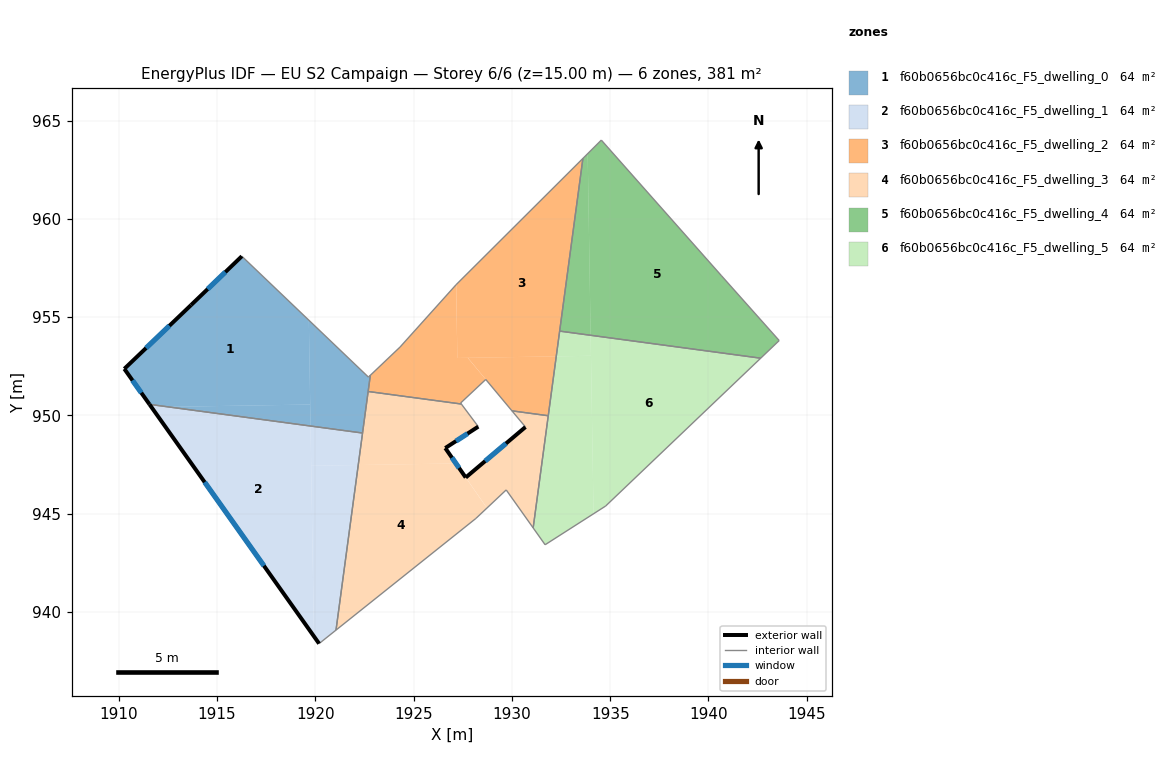
=== STOREY PLAN SPEC (per zone: floor XY polygon, exterior-wall plan segments, windows/doors) ===
zone 1: f60b0656bc0c416c_F5_dwelling_0  (63.5 m²)
  floor: (1919.67, 954.85) (1919.74, 950.56) (1912.50, 950.44) (1911.56, 950.57) (1910.28, 952.37) (1913.68, 955.62) (1916.26, 958.10)
  floor: (1922.80, 952.04) (1922.40, 949.11) (1919.75, 949.46) (1919.67, 954.85) (1922.70, 951.95)
  floor: (1919.74, 950.56) (1919.75, 949.46) (1912.50, 950.44)
  exterior wall: (1910.28, 952.37) – (1911.56, 950.57)  [2.2 m]
    window: (1910.70, 951.78) – (1911.14, 951.15)  [0.8 m²]
  exterior wall: (1913.68, 955.62) – (1910.28, 952.37)  [4.7 m]
    window: (1912.57, 954.57) – (1911.38, 953.43)  [1.7 m²]
  exterior wall: (1916.26, 958.10) – (1913.68, 955.62)  [3.6 m]
    window: (1915.42, 957.30) – (1914.52, 956.43)  [1.3 m²]
  interior walls: 5
zone 2: f60b0656bc0c416c_F5_dwelling_1  (63.5 m²)
  floor: (1919.75, 949.46) (1919.93, 938.76) (1911.66, 950.43) (1912.50, 950.44)
  floor: (1912.50, 950.44) (1911.66, 950.43) (1911.56, 950.57)
  floor: (1922.18, 947.48) (1921.05, 939.08) (1920.19, 938.39) (1919.93, 938.76) (1919.79, 947.44)
  floor: (1922.40, 949.11) (1922.18, 947.48) (1919.79, 947.44) (1919.75, 949.46)
  exterior wall: (1911.56, 950.57) – (1920.19, 938.39)  [14.9 m]
    window: (1914.37, 946.61) – (1917.38, 942.35)  [5.5 m²]
  interior walls: 3
zone 3: f60b0656bc0c416c_F5_dwelling_2  (63.5 m²)
  floor: (1933.61, 963.08) (1932.26, 953.01) (1927.22, 952.92) (1927.16, 956.66)
  floor: (1927.16, 956.65) (1927.22, 952.92) (1927.75, 952.93) (1928.67, 951.83) (1927.39, 950.63) (1927.43, 950.58) (1922.69, 951.22) (1922.80, 952.04) (1924.31, 953.48)
  floor: (1932.26, 953.01) (1931.85, 949.99) (1930.00, 950.23) (1927.76, 952.93)
  interior walls: 11
zone 4: f60b0656bc0c416c_F5_dwelling_3  (63.5 m²)
  floor: (1927.43, 950.58) (1928.29, 949.43) (1926.61, 948.34) (1927.15, 947.56) (1922.18, 947.48) (1922.69, 951.22)
  floor: (1927.31, 947.32) (1928.73, 945.29) (1928.17, 944.76) (1921.05, 939.08) (1922.18, 947.48) (1927.15, 947.56) (1927.18, 947.51)
  floor: (1931.85, 949.99) (1931.08, 944.28) (1929.71, 946.21) (1928.73, 945.29) (1927.65, 946.84) (1930.69, 949.41) (1930.00, 950.23)
  exterior wall: (1926.61, 948.34) – (1928.29, 949.43)  [2.0 m]
    window: (1927.16, 948.70) – (1927.74, 949.08)  [0.7 m²]
  exterior wall: (1927.65, 946.84) – (1926.61, 948.34)  [1.8 m]
    window: (1927.31, 947.33) – (1926.95, 947.85)  [0.7 m²]
  exterior wall: (1930.69, 949.41) – (1927.65, 946.84)  [4.0 m]
    window: (1929.70, 948.58) – (1928.64, 947.68)  [1.5 m²]
  interior walls: 10
zone 5: f60b0656bc0c416c_F5_dwelling_4  (63.5 m²)
  floor: (1940.67, 957.10) (1943.60, 953.81) (1942.66, 952.91) (1934.01, 954.08) (1933.86, 963.32) (1934.55, 964.01)
  floor: (1933.86, 963.32) (1934.01, 954.08) (1932.43, 954.29) (1933.61, 963.08)
  interior walls: 6
zone 6: f60b0656bc0c416c_F5_dwelling_5  (63.5 m²)
  floor: (1934.02, 953.04) (1934.15, 945.00) (1931.69, 943.42) (1931.08, 944.28) (1932.26, 953.01)
  floor: (1942.66, 952.91) (1934.77, 945.39) (1934.15, 945.00) (1934.01, 954.08)
  floor: (1934.01, 954.08) (1934.02, 953.04) (1932.26, 953.01) (1932.43, 954.29)
  interior walls: 6

=== DERIVED (storey summary) ===
Building: EU S2 Campaign
Storey: 6 of 6  (floor level z = 15.00 m)
Storey gross floor area: 381.2 m²
Zones on this storey: 6
  - f60b0656bc0c416c_F5_dwelling_0: floor 63.5 m²; exterior wall 10.5 m (31.5 m²); 3 window(s) 3.8 m²; WWR 12.2%
  - f60b0656bc0c416c_F5_dwelling_1: floor 63.5 m²; exterior wall 14.9 m (44.8 m²); 1 window(s) 5.5 m²; WWR 12.2%
  - f60b0656bc0c416c_F5_dwelling_2: floor 63.5 m²
  - f60b0656bc0c416c_F5_dwelling_3: floor 63.5 m²; exterior wall 7.8 m (23.4 m²); 3 window(s) 2.9 m²; WWR 12.2%
  - f60b0656bc0c416c_F5_dwelling_4: floor 63.5 m²
  - f60b0656bc0c416c_F5_dwelling_5: floor 63.5 m²
Zone adjacency (shared interzone walls):
  - f60b0656bc0c416c_F5_dwelling_0 ↔ f60b0656bc0c416c_F5_dwelling_1
  - f60b0656bc0c416c_F5_dwelling_0 ↔ f60b0656bc0c416c_F5_dwelling_2
  - f60b0656bc0c416c_F5_dwelling_0 ↔ f60b0656bc0c416c_F5_dwelling_3
  - f60b0656bc0c416c_F5_dwelling_1 ↔ f60b0656bc0c416c_F5_dwelling_3
  - f60b0656bc0c416c_F5_dwelling_2 ↔ f60b0656bc0c416c_F5_dwelling_3
  - f60b0656bc0c416c_F5_dwelling_2 ↔ f60b0656bc0c416c_F5_dwelling_5
  - f60b0656bc0c416c_F5_dwelling_3 ↔ f60b0656bc0c416c_F5_dwelling_5
  - f60b0656bc0c416c_F5_dwelling_4 ↔ f60b0656bc0c416c_F5_dwelling_5